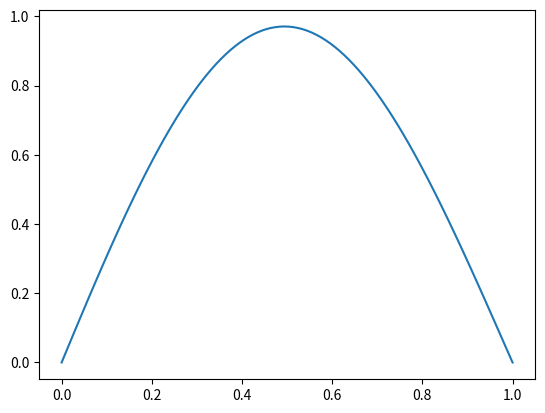

Here is the Python script that generated this plot:
import numpy as np
import matplotlib.pyplot as plt
from numpy import sin ,exp,pi
x=np.linspace(0,1,100)
t=np.linspace(0,0.006,100)
def T(x,t): return np.exp(-np.pi**2*t)*sin(np.pi*x)
plt.plot(x,T(x,t))
plt.show()


